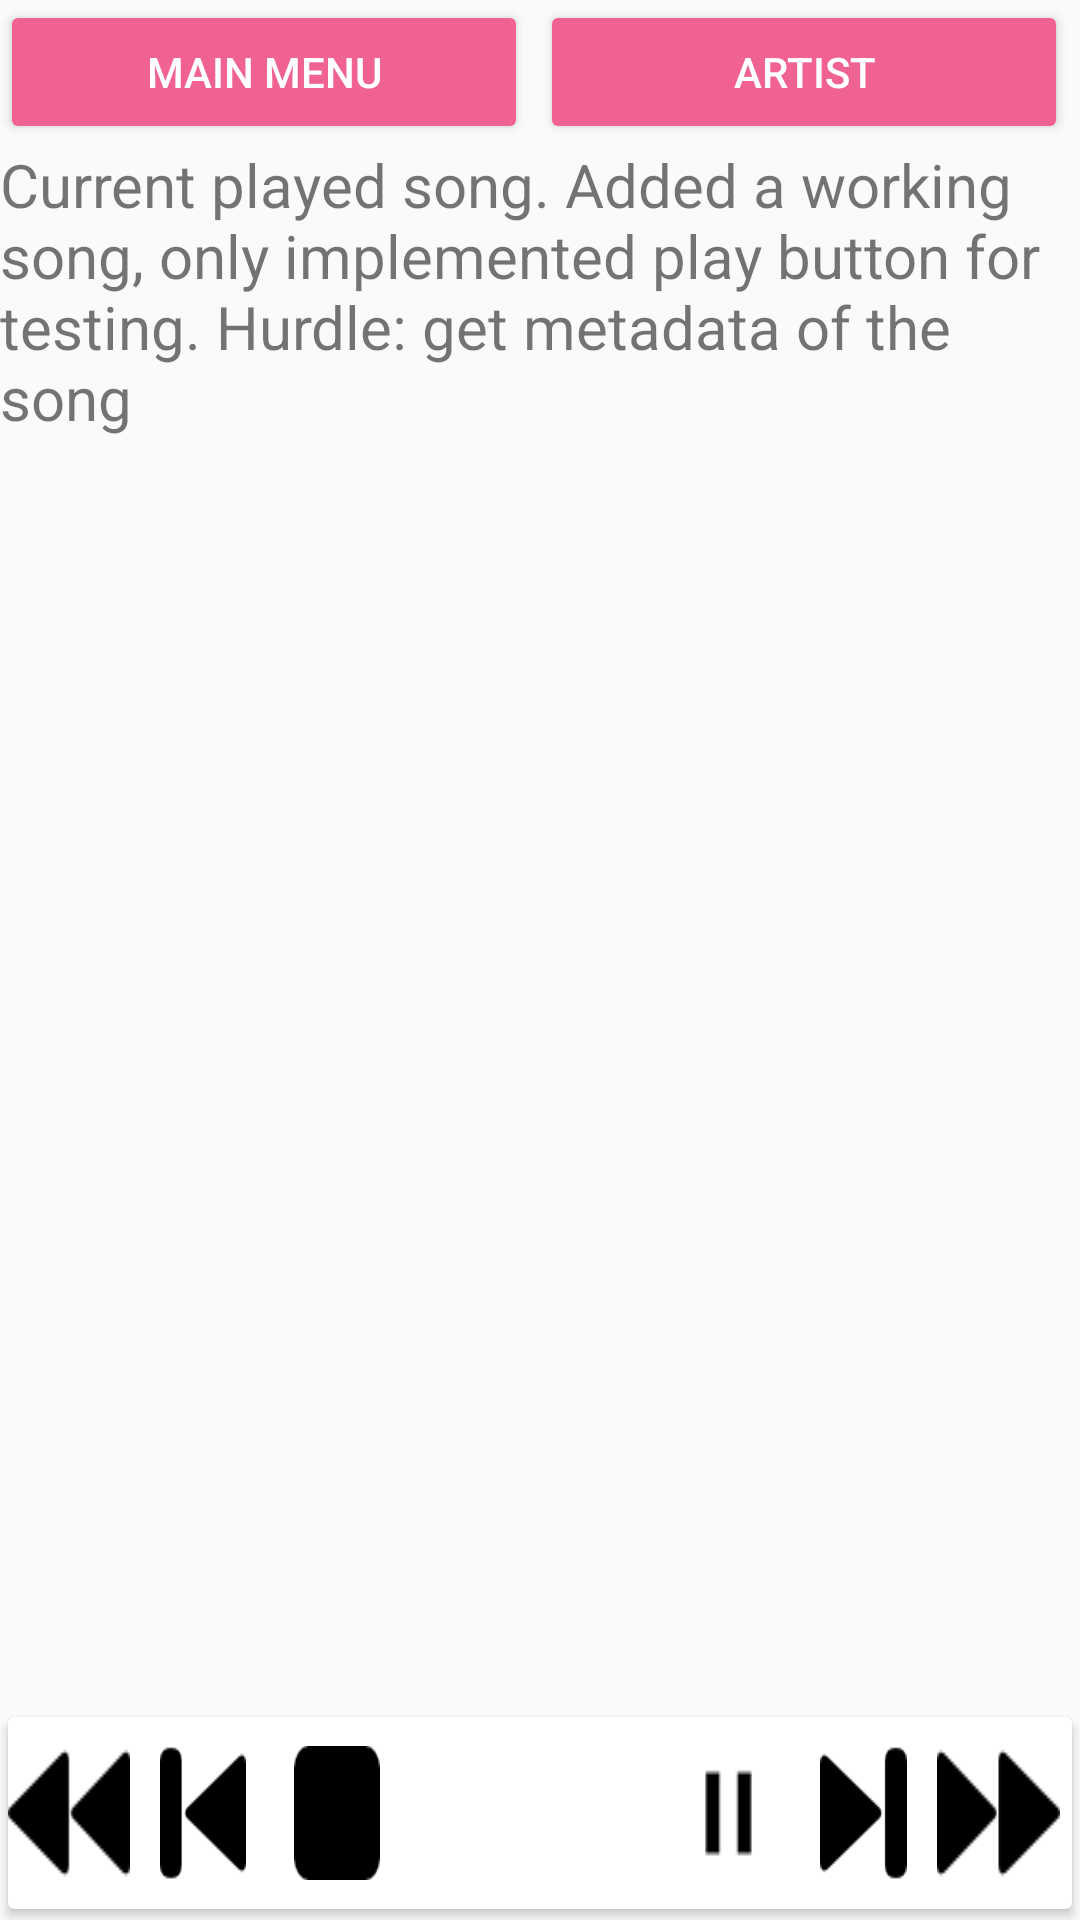

Produce the Android XML layout that renders to this screen, including the resource entries it uses.
<!-- AndroidManifest.xml: application theme AppTheme -->
<!-- res/layout/activity_now_playing.xml -->
<?xml version="1.0" encoding="utf-8"?>
<RelativeLayout xmlns:android="http://schemas.android.com/apk/res/android"
    xmlns:app="http://schemas.android.com/apk/res-auto"
    xmlns:tools="http://schemas.android.com/tools"
    android:layout_width="match_parent"
    android:layout_height="match_parent"
    android:background="@drawable/yellowcompactdisc"
    tools:context="com.example.android.musicalapp.NowPlayingActivity">

    <LinearLayout
        android:id="@+id/buttonLayout"
        android:layout_width="match_parent"
        android:layout_height="wrap_content"
        android:gravity="center_horizontal"
        android:orientation="horizontal">

        <Button
            android:id="@+id/mainMenuButton"
            style="@style/SystemButtons"
            android:text="@string/main_menu" />

        <Button
            android:id="@+id/artistsButton"
            style="@style/SystemButtons"
            android:text="@string/artist" />
    </LinearLayout>

    <TextView
        style="@style/DescriptionTextView"
        android:text="@string/now_playing_description"
        android:layout_below="@+id/buttonLayout" />

    <android.support.v7.widget.CardView
        android:layout_width="match_parent"
        android:layout_height="wrap_content"
        android:layout_alignParentBottom="true"
        app:cardUseCompatPadding="true">

        <LinearLayout
            android:layout_width="match_parent"
            android:layout_height="wrap_content">

            <ImageButton
                style="@style/MusicButtonsImageView"
                android:background="@drawable/rewind" />

            <ImageButton
                style="@style/MusicButtonsImageView"
                android:background="@drawable/previoustrack"
                android:scaleX="0.7"
                android:scaleY="0.7" />

            <ImageButton
                style="@style/MusicButtonsImageView"
                android:background="@drawable/stopbutton"
                android:scaleX="0.7"
                android:scaleY="0.7" />

            <ImageButton
                android:id="@+id/playButton"
                style="@style/MusicButtonsImageView"
                android:layout_weight="2"
                android:background="@drawable/playbutton" />

            <ImageButton
                style="@style/MusicButtonsImageView"
                android:background="@drawable/pause" />

            <ImageButton
                style="@style/MusicButtonsImageView"
                android:background="@drawable/nexttrack"
                android:scaleX="0.7"
                android:scaleY="0.7" />

            <ImageButton
                style="@style/MusicButtonsImageView"
                android:background="@drawable/forward" />
        </LinearLayout>
    </android.support.v7.widget.CardView>

</RelativeLayout>
<!-- resources referenced by this layout -->
<resources>
  <!-- drawable forward: png bitmap (drawable, 700 bytes) -->
  <!-- drawable nexttrack: png bitmap (drawable, 741 bytes) -->
  <!-- drawable pause: png bitmap (drawable, 412 bytes) -->
  <!-- drawable previoustrack: png bitmap (drawable, 928 bytes) -->
  <!-- drawable rewind: png bitmap (drawable, 746 bytes) -->
  <!-- drawable stopbutton: png bitmap (drawable, 542 bytes) -->
  <string name="artist">Artist</string>
  <string name="main_menu">Main Menu</string>
  <string name="now_playing_description">Current played song. Added a working song, only implemented play button for testing. Hurdle: get metadata of the song</string>
  <style name="DescriptionTextView">
          <item name="android:layout_width">match_parent</item>
          <item name="android:layout_height">wrap_content</item>
          <item name="android:layout_gravity">center_vertical</item>
          <item name="android:textSize">@dimen/decription_height</item>
      </style>
  <style name="MusicButtonsImageView">
          <item name="android:layout_width">0dp</item>
          <item name="android:layout_height">wrap_content</item>
          <item name="android:layout_weight">1</item>
          <item name="android:layout_marginRight">@dimen/buttons_margin</item>
          <item name="android:layout_gravity">center</item>
      </style>
  <style name="SystemButtons">
          <item name="android:layout_width">0dp</item>
          <item name="android:layout_height">wrap_content</item>
          <item name="android:layout_weight">1</item>
          <item name="android:layout_marginRight">@dimen/buttons_margin</item>
          <item name="android:layout_gravity">center</item>
          <item name="android:backgroundTint">@color/colorPrimary</item>
          <item name="android:textColor">@android:color/white</item>
      </style>
  <style name="AppTheme" parent="Theme.AppCompat.Light.DarkActionBar">
          
          <item name="colorPrimary">@color/colorPrimary</item>
          <item name="colorPrimaryDark">@color/colorPrimaryDark</item>
          <item name="colorAccent">@color/colorAccent</item>
      </style>
  <dimen name="decription_height">20sp</dimen>
  <dimen name="buttons_margin">4dp</dimen>
  <color name="colorPrimary">#F06292</color>
  <color name="colorPrimaryDark">#303F9F</color>
  <color name="colorAccent">#FF4081</color>
</resources>
